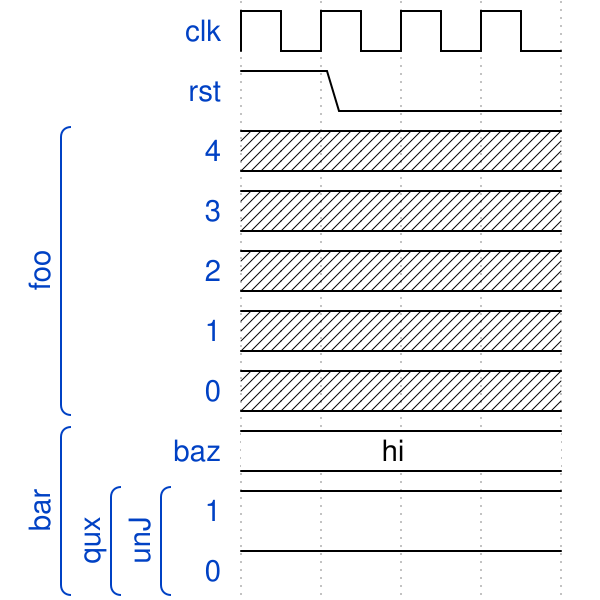

Write the WaveDrom specification (WaveJSON) that draws this timing diagram.

{
    "config": {},
    "signal": [
        {
            "wave": "p...",
            "data": [],
            "name": "clk"
        },
        {
            "wave": "10..",
            "data": [],
            "name": "rst"
        },
        [
            "foo",
            {
                "wave": "x...",
                "data": [],
                "name": "4"
            },
            {
                "wave": "x...",
                "data": [],
                "name": "3"
            },
            {
                "wave": "x...",
                "data": [],
                "name": "2"
            },
            {
                "wave": "x...",
                "data": [],
                "name": "1"
            },
            {
                "wave": "x...",
                "data": [],
                "name": "0"
            }
        ],
        [
            "bar",
            {
                "wave": "=...",
                "data": [
                    "hi"
                ],
                "name": "baz"
            },
            [
                "qux",
                [
                    "unJ",
                    {
                        "wave": "1...",
                        "data": [],
                        "name": "1"
                    },
                    {
                        "wave": "1...",
                        "data": [],
                        "name": "0"
                    }
                ]
            ]
        ]
    ]
}